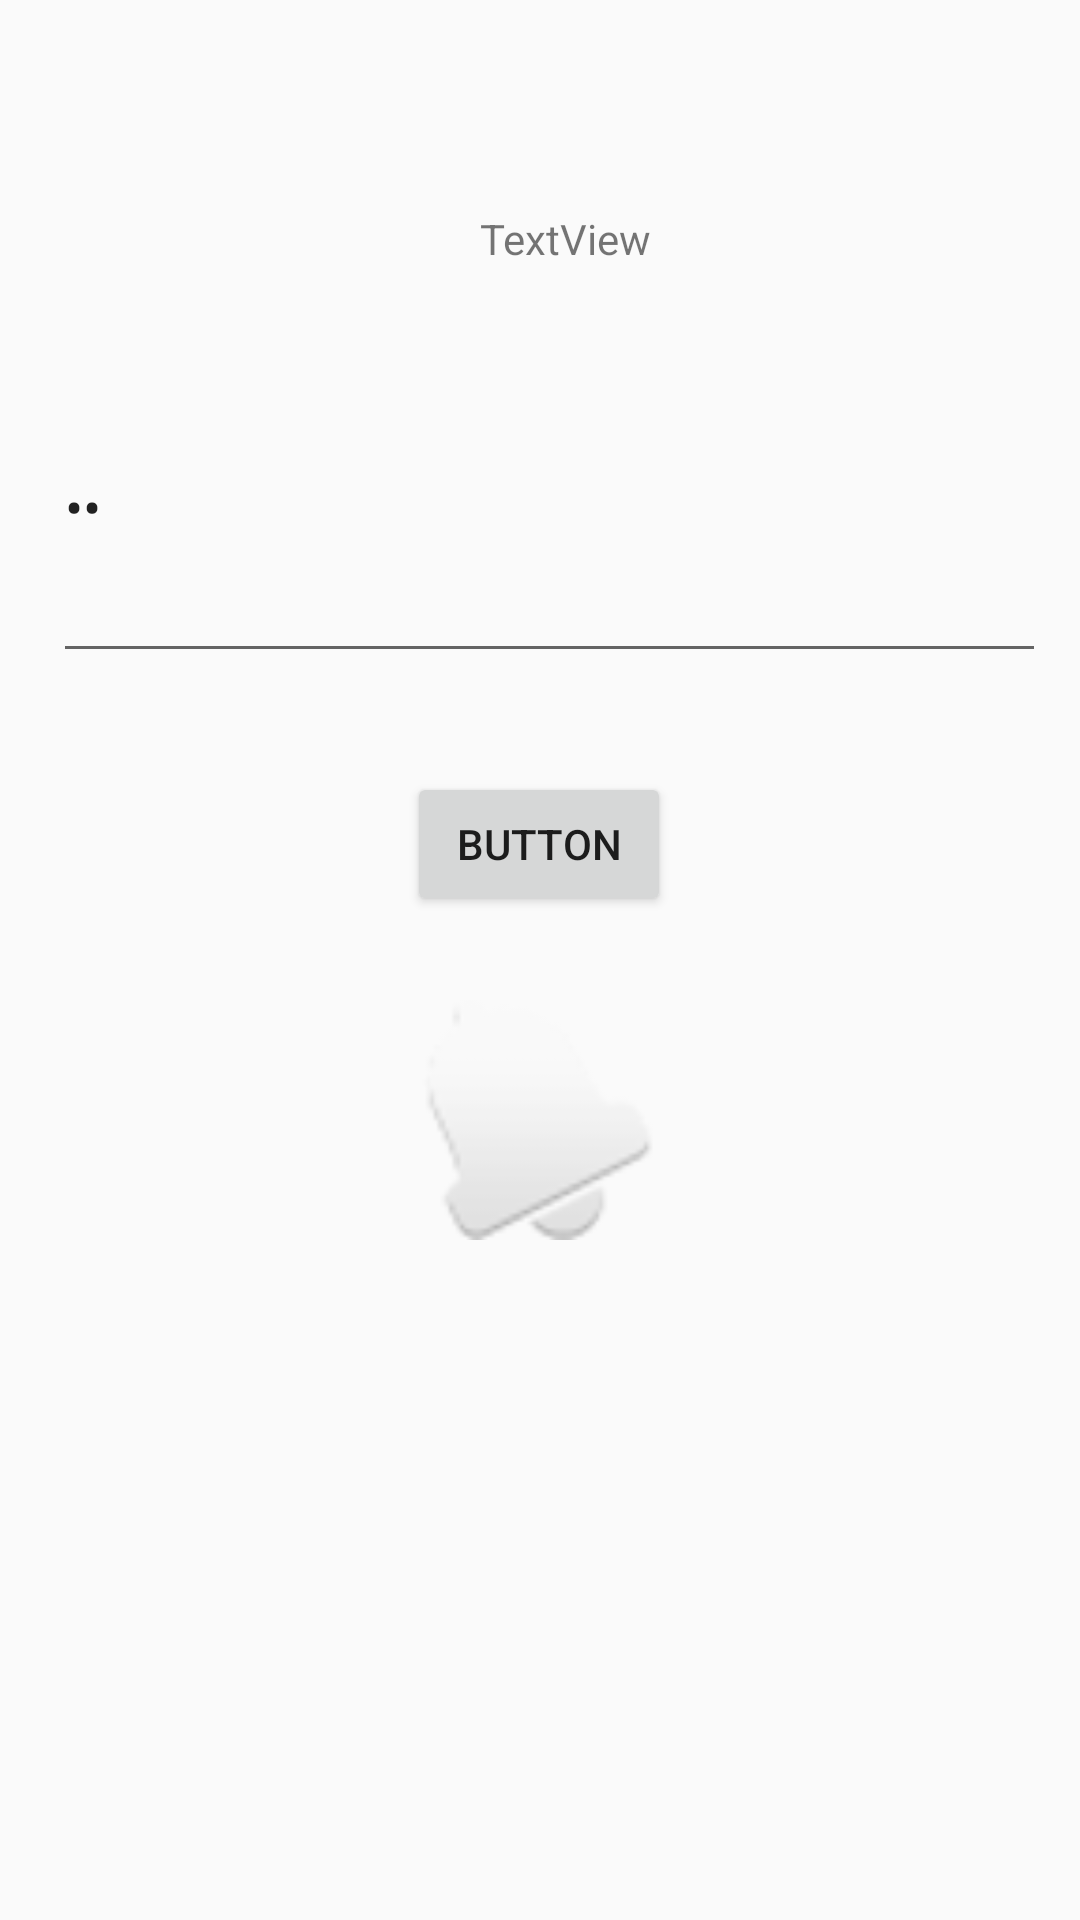

Write the Android layout XML for this screen, with the resource values it uses.
<!-- AndroidManifest.xml: application theme Theme.Pr2 -->
<!-- res/layout/constraint_layout.xml -->
<?xml version="1.0" encoding="utf-8"?>
<android.support.constraint.ConstraintLayout xmlns:android="http://schemas.android.com/apk/res/android"
    xmlns:app="http://schemas.android.com/apk/res-auto"
    xmlns:tools="http://schemas.android.com/tools"
    android:layout_width="match_parent"
    android:layout_height="match_parent">

    <android.support.constraint.ConstraintLayout
        android:layout_width="357dp"
        android:layout_height="540dp"
        app:layout_constraintBottom_toBottomOf="parent"
        app:layout_constraintEnd_toEndOf="parent"
        app:layout_constraintStart_toStartOf="parent"
        app:layout_constraintTop_toTopOf="parent"
        app:layout_constraintVertical_bias="0.382">

        <TextView
            android:id="@+id/textView3"
            android:layout_width="wrap_content"
            android:layout_height="wrap_content"
            android:text="TextView"
            app:layout_constraintBottom_toBottomOf="parent"
            app:layout_constraintEnd_toEndOf="parent"
            app:layout_constraintHorizontal_bias="0.528"
            app:layout_constraintStart_toStartOf="parent"
            app:layout_constraintTop_toTopOf="parent"
            app:layout_constraintVertical_bias="0.061" />

        <EditText
            android:id="@+id/editTextTextPassword2"
            android:layout_width="331dp"
            android:layout_height="114dp"
            android:ems="10"
            android:inputType="textPassword"
            android:text="gg"
            app:layout_constraintBottom_toBottomOf="parent"
            app:layout_constraintEnd_toEndOf="parent"
            app:layout_constraintHorizontal_bias="0.615"
            app:layout_constraintStart_toStartOf="parent"
            app:layout_constraintTop_toTopOf="parent"
            app:layout_constraintVertical_bias="0.169" />

        <Button
            android:id="@+id/button2"
            android:layout_width="wrap_content"
            android:layout_height="wrap_content"
            android:text="Button"
            app:layout_constraintBottom_toBottomOf="parent"
            app:layout_constraintEnd_toEndOf="parent"
            app:layout_constraintHorizontal_bias="0.498"
            app:layout_constraintStart_toStartOf="parent"
            app:layout_constraintTop_toTopOf="parent"
            app:layout_constraintVertical_bias="0.445" />

        <ImageView
            android:id="@+id/imageView2"
            android:layout_width="92dp"
            android:layout_height="80dp"
            app:layout_constraintBottom_toBottomOf="parent"
            app:layout_constraintEnd_toEndOf="parent"
            app:layout_constraintHorizontal_bias="0.498"
            app:layout_constraintStart_toStartOf="parent"
            app:layout_constraintTop_toTopOf="parent"
            app:layout_constraintVertical_bias="0.641"
            app:srcCompat="@android:drawable/ic_popup_reminder" />
    </android.support.constraint.ConstraintLayout>
</android.support.constraint.ConstraintLayout>
<!-- resources referenced by this layout -->
<resources>
  <style name="Theme.Pr2" parent="Theme.AppCompat.Light.DarkActionBar">
          
          <item name="colorPrimary">@color/purple_500</item>
          <item name="colorPrimaryDark">@color/purple_700</item>
          <item name="colorAccent">@color/teal_200</item>
          
      </style>
  <color name="purple_500">#FF6200EE</color>
  <color name="purple_700">#FF3700B3</color>
  <color name="teal_200">#FF03DAC5</color>
</resources>
